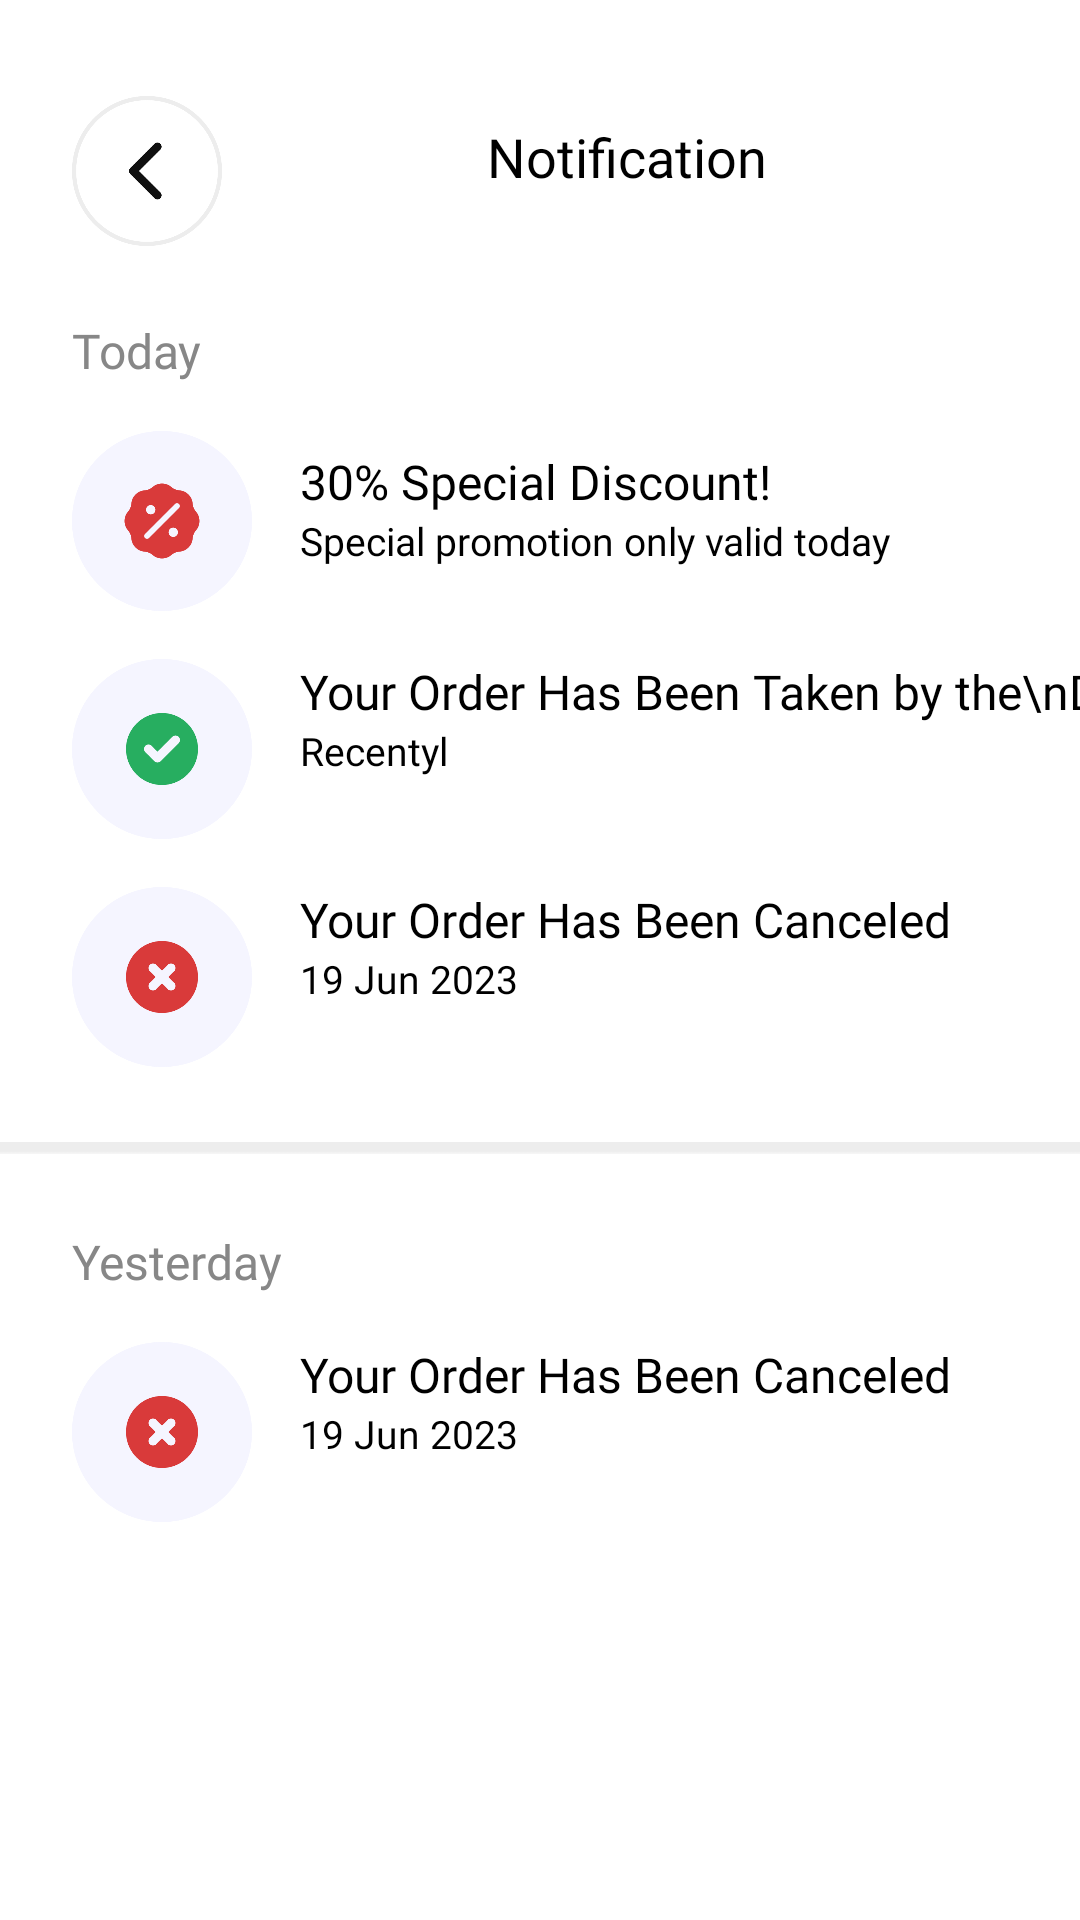

The Android layout XML behind this screen, and the referenced resources:
<!-- AndroidManifest.xml: application theme Theme.AiFoodDelivery -->
<!-- res/layout/fragment_notification.xml -->
<?xml version="1.0" encoding="utf-8"?>
<androidx.constraintlayout.widget.ConstraintLayout xmlns:android="http://schemas.android.com/apk/res/android"
    xmlns:app="http://schemas.android.com/apk/res-auto"
    xmlns:tools="http://schemas.android.com/tools"
    android:layout_width="match_parent"
    android:layout_height="match_parent"
    android:background="@color/white"
    tools:context=".Fragment.NotificationFragment">

    <ImageView
        android:id="@+id/imageViewBack"
        android:layout_width="50dp"
        android:layout_height="50dp"
        android:layout_marginStart="24dp"
        android:layout_marginTop="32dp"
        android:src="@drawable/icon_back"
        app:layout_constraintStart_toStartOf="parent"
        app:layout_constraintTop_toTopOf="parent" />

    <TextView
        android:layout_width="wrap_content"
        android:layout_height="wrap_content"
        android:layout_marginStart="16dp"
        android:layout_marginTop="40dp"
        android:layout_marginEnd="32dp"
        android:fontFamily="@font/inter_semi_bold"
        android:text="Notification"
        android:textColor="@color/black"
        android:textSize="18sp"
        app:layout_constraintEnd_toEndOf="parent"
        app:layout_constraintStart_toEndOf="@+id/imageViewBack"
        app:layout_constraintTop_toTopOf="parent" />

    <TextView
        android:id="@+id/textView3"
        android:layout_width="wrap_content"
        android:layout_height="wrap_content"
        android:layout_marginStart="24dp"
        android:layout_marginTop="24dp"
        android:fontFamily="@font/inter_semi_bold"
        android:text="Today"
        android:textColor="#878787"
        android:textSize="16sp"
        app:layout_constraintStart_toStartOf="parent"
        app:layout_constraintTop_toBottomOf="@+id/imageViewBack" />

    <ImageView
        android:id="@+id/imageView5"
        android:layout_width="60dp"
        android:layout_height="60dp"
        android:layout_marginStart="24dp"
        android:layout_marginTop="16dp"
        android:src="@drawable/icon_noti_a"
        app:layout_constraintStart_toStartOf="parent"
        app:layout_constraintTop_toBottomOf="@+id/textView3" />

    <TextView
        android:id="@+id/textView4"
        android:layout_width="wrap_content"
        android:layout_height="wrap_content"
        android:layout_marginStart="16dp"
        android:layout_marginTop="22dp"
        android:fontFamily="@font/inter_semi_bold"
        android:text="30% Special Discount!"
        android:textColor="@color/black"
        android:textSize="16sp"
        app:layout_constraintStart_toEndOf="@+id/imageView5"
        app:layout_constraintTop_toBottomOf="@+id/textView3" />

    <TextView
        android:layout_width="wrap_content"
        android:layout_height="wrap_content"
        android:layout_marginStart="16dp"
        android:fontFamily="@font/inter_regular"
        android:text="Special promotion only valid today"
        android:textColor="@color/black"
        android:textSize="13sp"
        app:layout_constraintStart_toEndOf="@+id/imageView5"
        app:layout_constraintTop_toBottomOf="@+id/textView4" />

    <ImageView
        android:id="@+id/imageView6"
        android:layout_width="60dp"
        android:layout_height="60dp"
        android:layout_marginStart="24dp"
        android:layout_marginTop="16dp"
        android:src="@drawable/icon_noti_b"
        app:layout_constraintStart_toStartOf="parent"
        app:layout_constraintTop_toBottomOf="@+id/imageView5" />

    <TextView
        android:id="@+id/textView5"
        android:layout_width="wrap_content"
        android:layout_height="wrap_content"
        android:layout_marginStart="16dp"
        android:layout_marginTop="16dp"
        android:fontFamily="@font/inter_semi_bold"
        android:text="Your Order Has Been Taken by the\nDriver"
        android:textColor="@color/black"
        android:textSize="16sp"
        app:layout_constraintStart_toEndOf="@+id/imageView6"
        app:layout_constraintTop_toBottomOf="@+id/imageView5" />

    <TextView
        android:layout_width="wrap_content"
        android:layout_height="wrap_content"
        android:layout_marginStart="16dp"
        android:fontFamily="@font/inter_regular"
        android:text="Recentyl"
        android:textColor="@color/black"
        android:textSize="13sp"
        app:layout_constraintStart_toEndOf="@+id/imageView6"
        app:layout_constraintTop_toBottomOf="@+id/textView5" />

    <ImageView
        android:id="@+id/imageView7"
        android:layout_width="60dp"
        android:layout_height="60dp"
        android:layout_marginStart="24dp"
        android:layout_marginTop="16dp"
        android:src="@drawable/icon_noti_s"
        app:layout_constraintStart_toStartOf="parent"
        app:layout_constraintTop_toBottomOf="@+id/imageView6" />

    <TextView
        android:id="@+id/textView6"
        android:layout_width="wrap_content"
        android:layout_height="wrap_content"
        android:layout_marginStart="16dp"
        android:layout_marginTop="16dp"
        android:fontFamily="@font/inter_semi_bold"
        android:text="Your Order Has Been Canceled"
        android:textColor="@color/black"
        android:textSize="16sp"
        app:layout_constraintStart_toEndOf="@+id/imageView7"
        app:layout_constraintTop_toBottomOf="@+id/imageView6" />

    <TextView
        android:layout_width="wrap_content"
        android:layout_height="wrap_content"
        android:layout_marginStart="16dp"
        android:fontFamily="@font/inter_regular"
        android:text="19 Jun 2023"
        android:textColor="@color/black"
        android:textSize="13sp"
        app:layout_constraintStart_toEndOf="@+id/imageView6"
        app:layout_constraintTop_toBottomOf="@+id/textView6" />

    <ImageView
        android:id="@+id/separator"
        android:layout_width="wrap_content"
        android:layout_height="wrap_content"
        android:layout_marginTop="24dp"
        android:src="@drawable/separator"
        app:layout_constraintTop_toBottomOf="@+id/imageView7" />

    <TextView
        android:id="@+id/textView123"
        android:layout_width="wrap_content"
        android:layout_height="wrap_content"
        android:layout_marginStart="24dp"
        android:layout_marginTop="24dp"
        android:fontFamily="@font/inter_semi_bold"
        android:text="Yesterday"
        android:textColor="#878787"
        android:textSize="16sp"
        app:layout_constraintStart_toStartOf="parent"
        app:layout_constraintTop_toBottomOf="@+id/separator" />

    <ImageView
        android:id="@+id/imageView8"
        android:layout_width="60dp"
        android:layout_height="60dp"
        android:layout_marginStart="24dp"
        android:layout_marginTop="16dp"
        android:src="@drawable/icon_noti_s"
        app:layout_constraintStart_toStartOf="parent"
        app:layout_constraintTop_toBottomOf="@+id/textView123" />

    <TextView
        android:id="@+id/textView7"
        android:layout_width="wrap_content"
        android:layout_height="wrap_content"
        android:layout_marginStart="16dp"
        android:layout_marginTop="16dp"
        android:fontFamily="@font/inter_semi_bold"
        android:text="Your Order Has Been Canceled"
        android:textColor="@color/black"
        android:textSize="16sp"
        app:layout_constraintStart_toEndOf="@+id/imageView8"
        app:layout_constraintTop_toBottomOf="@+id/textView123" />

    <TextView
        android:layout_width="wrap_content"
        android:layout_height="wrap_content"
        android:layout_marginStart="16dp"
        android:fontFamily="@font/inter_regular"
        android:text="19 Jun 2023"
        android:textColor="@color/black"
        android:textSize="13sp"
        app:layout_constraintStart_toEndOf="@+id/imageView8"
        app:layout_constraintTop_toBottomOf="@+id/textView7" />

</androidx.constraintlayout.widget.ConstraintLayout>
<!-- resources referenced by this layout -->
<resources>
  <!-- drawable icon_back: png bitmap (drawable, 14360 bytes) -->
  <!-- drawable icon_noti_a: png bitmap (drawable, 12959 bytes) -->
  <!-- drawable icon_noti_b: png bitmap (drawable, 13348 bytes) -->
  <!-- drawable icon_noti_s: png bitmap (drawable, 12340 bytes) -->
  <!-- drawable separator: png bitmap (drawable, 188 bytes) -->
  <style name="Theme.AiFoodDelivery" parent="Base.Theme.AiFoodDelivery" />
  <style name="Base.Theme.AiFoodDelivery" parent="Theme.Material3.DayNight.NoActionBar">
          
          
      </style>
  <!-- not gathered from this repository: default colours our renderer supplied (Android Studio template values) -->
  <color name="black">#FF000000</color>
  <color name="white">#FFFFFFFF</color>
</resources>
